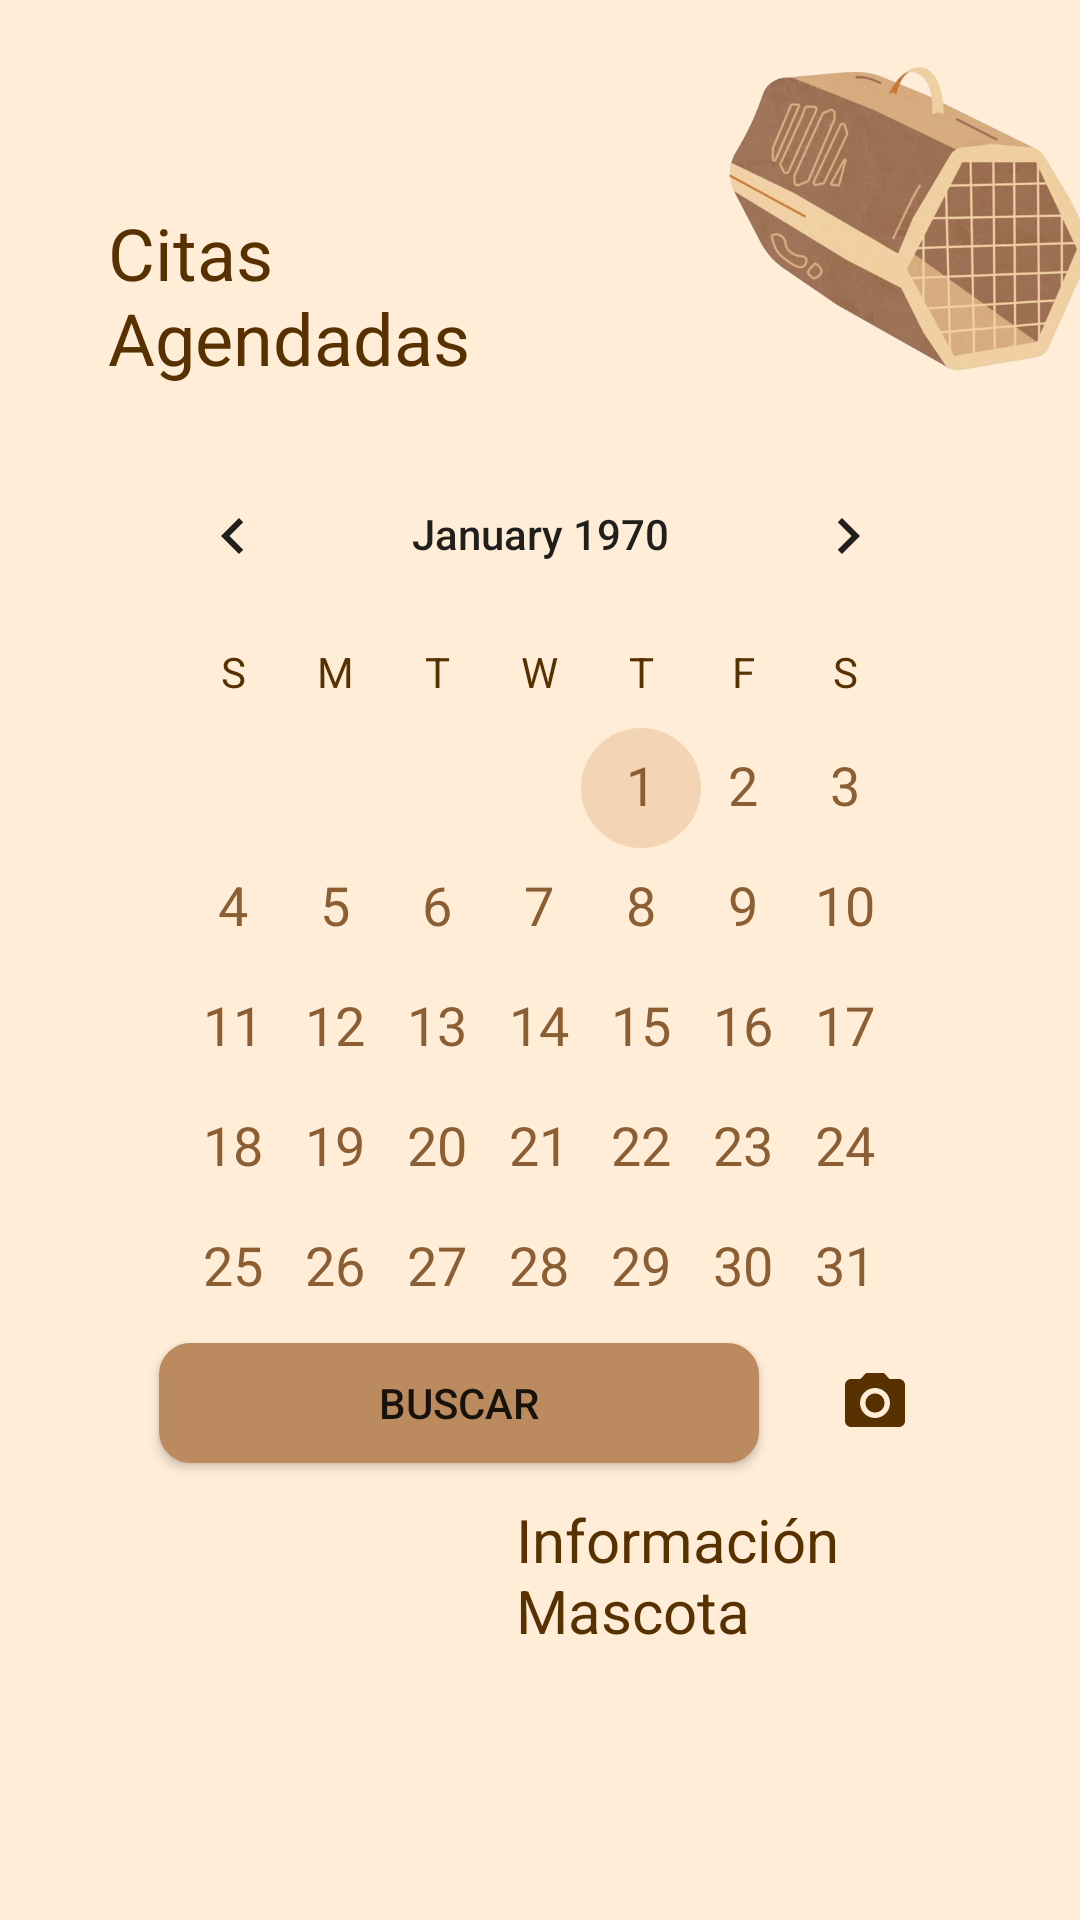

The Android layout XML behind this screen, and the referenced resources:
<!-- AndroidManifest.xml: application theme Theme.HappyPets -->
<!-- res/layout/fragment_citas_admin.xml -->
<?xml version="1.0" encoding="utf-8"?>
<FrameLayout xmlns:android="http://schemas.android.com/apk/res/android"
    xmlns:app="http://schemas.android.com/apk/res-auto"
    xmlns:tools="http://schemas.android.com/tools"
    android:layout_width="match_parent"
    android:layout_height="match_parent"
    android:background="@color/beige_100"
    tools:context=".ui.citas_admin.CitasAdminFragment">

    <androidx.constraintlayout.widget.ConstraintLayout
        android:layout_width="match_parent"
        android:layout_height="match_parent">


        <TextView
            android:id="@+id/textView4"
            android:layout_width="130dp"
            android:layout_height="wrap_content"
            android:layout_marginTop="68dp"
            android:text="Citas Agendadas"
            android:textColor="@color/brown_700"
            android:textSize="24sp"
            app:layout_constraintEnd_toEndOf="parent"
            app:layout_constraintHorizontal_bias="0.156"
            app:layout_constraintStart_toStartOf="parent"
            app:layout_constraintTop_toTopOf="parent" />

        <ImageView
            android:id="@+id/imageView8"
            android:layout_width="127dp"
            android:layout_height="128dp"
            android:layout_marginStart="82dp"
            android:layout_marginTop="10dp"
            android:src="@drawable/casita"
            app:layout_constraintEnd_toEndOf="parent"
            app:layout_constraintStart_toEndOf="@+id/textView4"
            app:layout_constraintTop_toTopOf="parent" />

        <CalendarView
            android:id="@+id/CalendarioAdmin"
            android:layout_width="279dp"
            android:layout_height="299dp"
            android:layout_marginTop="16dp"
            android:dateTextAppearance="@style/CustomDateTextAppearance"
            android:focusedMonthDateColor="@color/brown_700"
            android:weekDayTextAppearance="@style/CustomWeekDayTextAppearance"
            app:layout_constraintEnd_toEndOf="parent"
            app:layout_constraintStart_toStartOf="parent"
            app:layout_constraintTop_toBottomOf="@+id/textView4" />

        <Button
            android:id="@+id/BuscarCitaButton"
            android:layout_width="200dp"
            android:layout_height="40dp"
            android:layout_marginTop="4dp"
            android:background="@drawable/rounded_buttons"
            android:text="Buscar"
            app:layout_constraintEnd_toEndOf="parent"
            app:layout_constraintHorizontal_bias="0.331"
            app:layout_constraintStart_toStartOf="parent"
            app:layout_constraintTop_toBottomOf="@+id/CalendarioAdmin" />

        <ListView
            android:id="@+id/ListaCitasAdmin"
            android:layout_width="150dp"
            android:layout_height="180dp"
            android:layout_marginTop="12dp"
            app:layout_constraintEnd_toEndOf="parent"
            app:layout_constraintHorizontal_bias="0.146"
            app:layout_constraintStart_toStartOf="parent"
            app:layout_constraintTop_toBottomOf="@+id/BuscarCitaButton" />

        <TextView
            android:id="@+id/textoCitaEscaneada"
            android:layout_width="150dp"
            android:layout_height="180dp"
            android:layout_marginTop="12dp"
            android:text="Información Mascota"
            android:textColor="@color/brown_700"
            android:textSize="20sp"
            app:layout_constraintEnd_toEndOf="parent"
            app:layout_constraintHorizontal_bias="0.819"
            app:layout_constraintStart_toStartOf="parent"
            app:layout_constraintTop_toBottomOf="@+id/BuscarCitaButton" />

        <ImageButton
            android:id="@+id/imageButton"
            android:layout_width="60dp"
            android:layout_height="40dp"
            android:layout_marginTop="4dp"
            android:background="#00FFFFFF"
            android:src="@drawable/baseline_camera_alt_24"
            app:layout_constraintEnd_toEndOf="parent"
            app:layout_constraintHorizontal_bias="0.185"
            app:layout_constraintStart_toEndOf="@+id/BuscarCitaButton"
            app:layout_constraintTop_toBottomOf="@+id/CalendarioAdmin" />
    </androidx.constraintlayout.widget.ConstraintLayout>


</FrameLayout>
<!-- resources referenced by this layout -->
<resources>
  <color name="beige_100">#FFEDD8</color>
  <color name="brown_700">#583101</color>
  <!-- drawable baseline_camera_alt_24 (drawable) -->
  <vector xmlns:android="http://schemas.android.com/apk/res/android" android:height="24dp" android:tint="#583101" android:viewportHeight="24" android:viewportWidth="24" android:width="24dp">
        
      <path android:fillColor="@android:color/white" android:pathData="M12,12m-3.2,0a3.2,3.2 0,1 1,6.4 0a3.2,3.2 0,1 1,-6.4 0"/>
        
      <path android:fillColor="@android:color/white" android:pathData="M9,2L7.17,4L4,4c-1.1,0 -2,0.9 -2,2v12c0,1.1 0.9,2 2,2h16c1.1,0 2,-0.9 2,-2L22,6c0,-1.1 -0.9,-2 -2,-2h-3.17L15,2L9,2zM12,17c-2.76,0 -5,-2.24 -5,-5s2.24,-5 5,-5 5,2.24 5,5 -2.24,5 -5,5z"/>
      
  </vector>
  <!-- drawable casita: png bitmap (drawable, 219907 bytes) -->
  <!-- drawable rounded_buttons (drawable) -->
  <?xml version="1.0" encoding="utf-8"?>
  <shape xmlns:android="http://schemas.android.com/apk/res/android">
      <solid android:color="@color/brown_200"></solid>
      <corners android:radius="10dp"/>
      <stroke android:width="1dp" android:color="@color/brown_200"/>
  </shape>
  <style name="CustomDateTextAppearance" parent="TextAppearance.AppCompat.Medium">
          <item name="android:textColor">@color/brown_500</item>
      </style>
  <style name="CustomWeekDayTextAppearance" parent="TextAppearance.AppCompat.Small">
          <item name="android:textColor">@color/brown_700</item>
      </style>
  <style name="Theme.HappyPets" parent="Theme.MaterialComponents.DayNight.NoActionBar">
          
          <item name="colorPrimary">@color/brown_300</item>
          <item name="colorPrimaryVariant">@color/brown_700</item>
          <item name="colorOnPrimary">@color/white</item>
          
          <item name="colorSecondary">@color/beige_200</item>
          <item name="colorSecondaryVariant">@color/beige_100</item>
          <item name="colorOnSecondary">@color/black</item>
          
          <item name="android:statusBarColor">?attr/colorPrimaryVariant</item>
          
      </style>
  <color name="brown_200">#BC8A5F</color>
  <color name="brown_500">#8B5E34</color>
  <color name="brown_300">#D4A276</color>
  <color name="white">#FFFFFFFF</color>
  <color name="beige_200">#F3D5B5</color>
  <color name="black">#FF000000</color>
</resources>
